Run: headless pygame with SDL's dummy video driver; simulated clock (each Clock.tick advances the game by its frame time, no real sleeping); random seed 0; keys injected as events and as key.get_pressed() state; no mouse input.
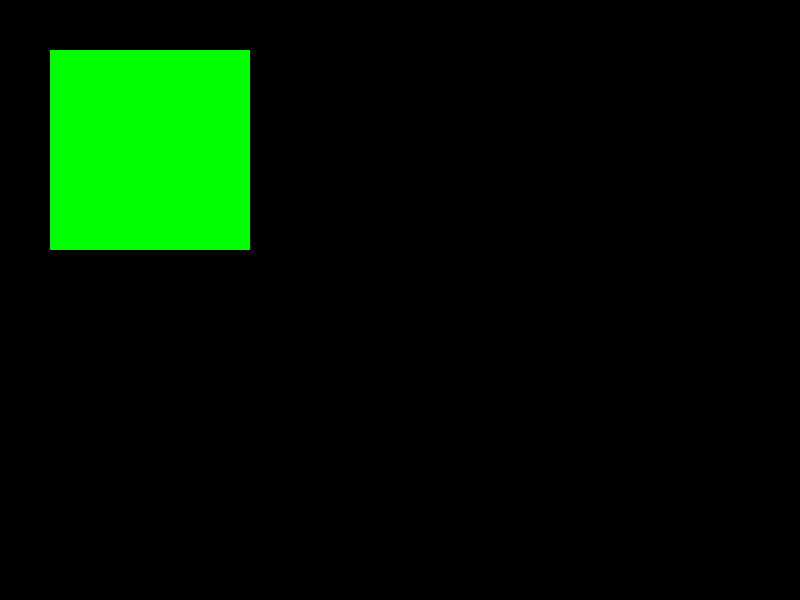
Frame 1 of 4 · flips 1–60 · no input
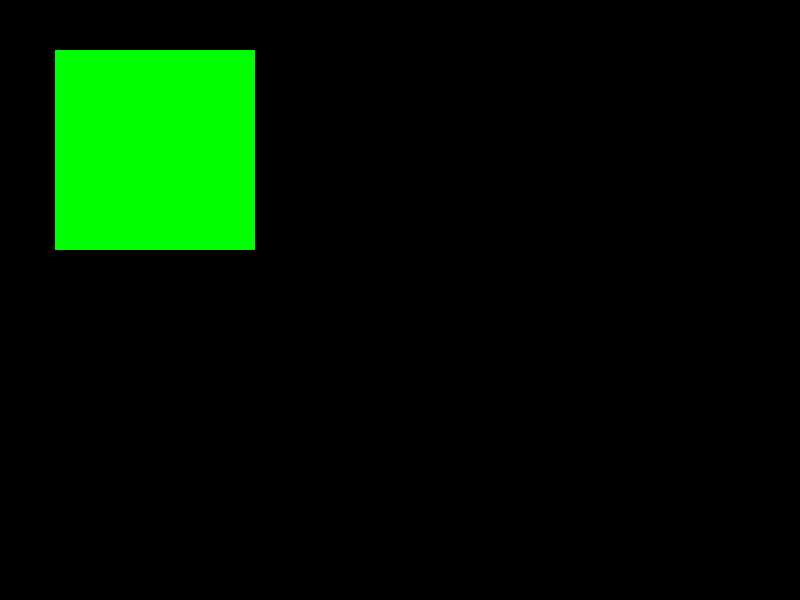
Frame 2 of 4 · flips 61–180 · tapped SPACE, RETURN · held RIGHT (→), D
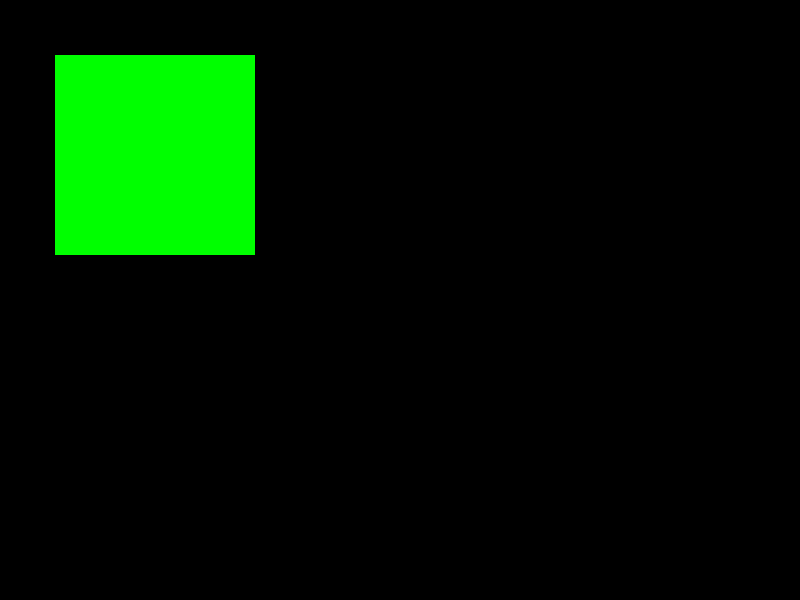
Frame 3 of 4 · flips 181–300 · held DOWN (↓), S
Frame 4 of 4 · flips 301–420 · held LEFT (←), A, UP (↑), W · screen same as frame 1, image omitted

The pygame program that drew these frames:

import pygame

pygame.init()
screen = pygame.display.set_mode([800, 600])

runGame = True

rect1 = pygame.Rect((50, 50), (200, 200))

while runGame:
    for event in pygame.event.get():
        if event.type == pygame.QUIT:
            runGame = False
        if event.type == pygame.KEYDOWN:
            if event.key == pygame.K_RIGHT:
                rect1.x += 5
            if event.key == pygame.K_LEFT:
                rect1.x += -5
            if event.key == pygame.K_UP:
                rect1.y += -5
            if event.key == pygame.K_DOWN:
                rect1.y += 5
    screen.fill((0, 0, 0))
    pygame.draw.rect(screen, "green", rect1)
    pygame.display.update()
        
    
pygame.quit()
